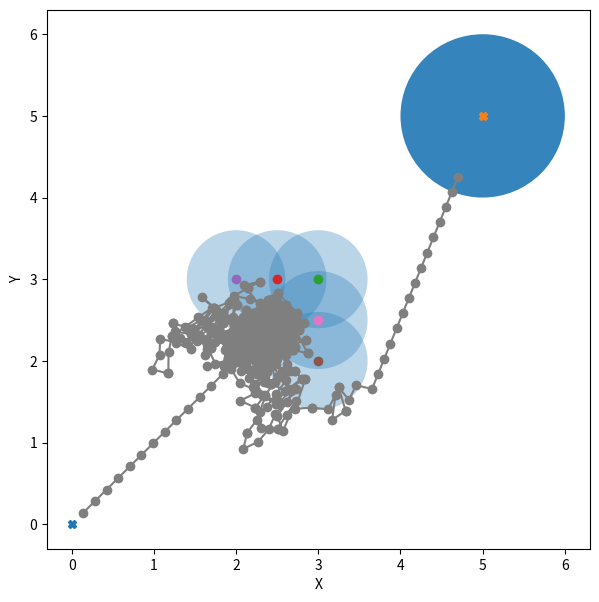

This figure's Python source:
import math

from matplotlib import pyplot as plt
from matplotlib.patches import Circle
import random
import numpy as np


class Vector2d():

    def __init__(self, x, y):
        self.deltaX   = x        # 表示向量时，是x方向上的变化量。表示点时是起点是原点的向量
        self.deltaY   = y
        self.length   = -1       # 向量长度
        self.Unit_Vec = [0, 0]   # 此向量的单位向量
        self.property_setting()

    def property_setting(self):
        '''
            设置向量的长度，单位向量
        '''
        self.length = math.sqrt(self.deltaX ** 2 + self.deltaY ** 2) * 1.0
        if self.length > 0:
            self.Unit_Vec = [self.deltaX /
                             self.length, self.deltaY / self.length]
        else:
            self.Unit_Vec = None

    def __add__(self, other):
        vec = Vector2d(self.deltaX, self.deltaY)
        vec.deltaX += other.deltaX
        vec.deltaY += other.deltaY
        vec.property_setting()
        return vec

    def __sub__(self, other):
        vec = Vector2d(self.deltaX, self.deltaY)
        vec.deltaX -= other.deltaX
        vec.deltaY -= other.deltaY
        vec.property_setting()
        return vec

    def __mul__(self, other):
        vec = Vector2d(self.deltaX, self.deltaY)
        vec.deltaX *= other
        vec.deltaY *= other
        vec.property_setting()
        return vec

    def __truediv__(self, other):
        return self.__mul__(1.0 / other)

    def __repr__(self):
        return 'Vector X:{}, Y:{}, length:{}, Unit_Vec:{}'.format(self.deltaX, self.deltaY, self.length,
                                                                  self.Unit_Vec)


class APF_SA():
    def __init__(self, start: (), goal: (), obstacle_List: [], k_att: float, k_rep: float, rep_range: float,
                 step_size: float, max_iters: int, goal_threshold: float):

        self.start           = Vector2d(start[0], start[1])                     # 起点vector
        self.goal            = Vector2d(goal[0], goal[1])                       # 终点vector
        self.V_obstacle_list = [Vector2d(OB[0], OB[1]) for OB in obstacle_List] # 障碍物列表，每个元素为Vector2d对象
        
        self.k_att           = k_att          # 引力系数
        self.k_rep           = k_rep          # 斥力系数
        self.rep_range       = rep_range      # 斥力作用范围
        self.step_size       = step_size      # 步长
        self.max_iters       = max_iters      # 最大迭代次数
        self.goal_threashold = goal_threshold # 离目标点小于此值即认为到达目标点

        self.cur_iters            = 0                            # 当前迭代数
        self.current_pos          = Vector2d(start[0], start[1]) # 当前位置
        self.is_path_plan_success = False                        # 是否陷入不可达或局部最小值
        self.path                 = list()                       # 规划路径

    def U_att(self, pos):
        return 0.5 * self.k_att * ((pos - self.goal).length) ** 2

    def U_rep(self, pos):
        # min_dis = min(map(lambda x : (x - self.current_pos).length, self.V_obstacle_list))
        all_U = 0
        for ob in self.V_obstacle_list:
            rep_F = self.current_pos - ob  
            if (rep_F.length <= self.rep_range):  
                all_U += 0.5 * self.k_rep * (1 / (rep_F.length) - (1 / self.rep_range)) ** 2
        return all_U

    def attractive_F(self):
        '''
            U_att(cur) = 1/2 * α * |cur - goal|^2 
            F_att(cur) = - ▽U_att(cur) = α * (cur - goal)
        '''
        att = (self.goal - self.current_pos) * self.k_att
        return att

    def repulsion_F(self):
        """
            U_rep(cur) = 1/2 * β * (1 / (|cur - goal|) - 1 / rr)^2
            F_rep(cur) = β * (1 / (|cur - goal|) - 1 / rr) * 1/(|cur - goal|^2) * ▽(|cur - goal|)
        """
        rep = Vector2d(0, 0)  # 所有障碍物总斥力
        for ob in self.V_obstacle_list:
            rep_F = self.current_pos - ob  # 矢量斥力方向
            if (rep_F.length <= self.rep_range):  # 在斥力影响范围
                rep += Vector2d(rep_F.Unit_Vec[0], rep_F.Unit_Vec[1]) * self.k_rep * (
                    1.0 / rep_F.length - 1.0 / self.rep_range) / (rep_F.length ** 2)
        return rep
    
    def repulsion_F_2(self):
        """
            U_rep(cur) = 1/2 * β * (1 / (|cur - goal|) - 1 / rr)^2
            F_rep(cur) = β * (1 / (|cur - goal|) - 1 / rr) * 1/(|cur - goal|^2) * ▽(|cur - goal|)
        """
        rep = Vector2d(0, 0)  # 所有障碍物总斥力
        for ob in self.V_obstacle_list:
            rep_F = self.current_pos - ob  # 矢量斥力方向
            if (rep_F.length <= self.rep_range):  # 在斥力影响范围
                rep += Vector2d(rep_F.Unit_Vec[0], rep_F.Unit_Vec[1]) * self.k_rep * (
                    1.0 / rep_F.length - 1.0 / self.rep_range) / (rep_F.length ** 2)
        return rep

    def path_plan(self):
        while (self.cur_iters < self.max_iters and (self.current_pos - self.goal).length > self.goal_threashold):
            f_vec = self.attractive_F() + self.repulsion_F()
            
            self.current_pos += Vector2d(f_vec.Unit_Vec[0], f_vec.Unit_Vec[1]) * self.step_size
            
        # escape --------------------------------------
            if (len(self.path) >= 3 and (Vector2d(self.path[-2][0], self.path[-2][1]) - self.current_pos).length < self.step_size):
                T0 = 500  # initial T
                r  = 0.99 # cooling rate
                Tf = 10   # exit T
                
                
                while (T0 >= Tf):
                    new_pos = self.neighborhood_all_direction(self.current_pos)
                    U_cur   = self.U_att(self.current_pos) + self.U_rep(self.current_pos)
                    U_new   = self.U_att(new_pos) + self.U_rep(new_pos)
                    del_U   = U_new - U_cur

                    if (del_U <= 0):
                        self.current_pos = new_pos
                        self.path.append([self.current_pos.deltaX, self.current_pos.deltaY])
                    else:
                        if (math.exp((-1 * del_U) / (T0 * 1)) > random.random()):
                            self.current_pos = new_pos
                            self.path.append([self.current_pos.deltaX, self.current_pos.deltaY])
                    if U_new <= U_cur:
                        break
                        
                    T0 = r * T0
        # escape end --------------------------------------
            self.cur_iters += 1
            self.path.append([self.current_pos.deltaX, self.current_pos.deltaY])

        if (self.current_pos - self.goal).length <= self.goal_threashold:
            self.is_path_plan_success = True

    def neighborhood_all_direction(self, pos):
        degree  = random.randint(0, 360)
        cos     = math.cos(math.radians(degree))
        sin     = math.sin(math.radians(degree))
        vec     = Vector2d(cos, sin) * self.step_size
        new_pos = pos + vec
        return new_pos
    
    def neighborhood_adjacent(self, pos):
        degree  = random.randint(1, 4)
        cos     = math.cos(math.radians(degree * 90))
        sin     = math.sin(math.radians(degree * 90))
        vec     = Vector2d(cos, sin) * self.step_size
        new_pos = pos + vec
        return new_pos

    def neighborhood_eight_direction(self, pos):
        degree = random.randint(1, 8)
        cos = math.cos(math.radians(degree * 45))
        sin = math.sin(math.radians(degree * 45))
        vec = Vector2d(cos, sin) * self.step_size
        new_pos = pos + vec
        return new_pos

if __name__ == '__main__':
    start          = (0, 0)
    goal           = (5, 5)
    obstacle_List1 = [[3, 3], [2.5, 3], [2, 3], [3, 2], [3, 2.5]] # 低效率的环形障碍物不可达
    obstacle_List2 = [[3,3]]                                      # 目标障碍物同一直线不可达问题
    k_att          = 1
    k_rep          = 20
    rep_range      = 0.6
    step_size      = 0.2
    max_iters      = 1000
    goal_threshold = 1.0

    APF1 = APF_SA(start, goal, obstacle_List1, k_att, k_rep, rep_range, step_size, max_iters, goal_threshold)
    APF1.path_plan()

    fig     = plt.figure(figsize=(7, 7))
    subplot = fig.add_subplot(111)
    subplot.set_xlabel('X')
    subplot.set_ylabel('Y')
    
    subplot.plot(start[0], start[1], 'X')
    circle_goal = Circle(xy=(goal[0], goal[1]), radius = goal_threshold, alpha=0.9)
    subplot.plot(goal[0], goal[1], 'X')
    subplot.add_patch(circle_goal)
    
    for ob_pos in obstacle_List1:
        circle = Circle(xy=(ob_pos[0], ob_pos[1]), radius = rep_range, alpha=0.3)
        subplot.plot(ob_pos[0], ob_pos[1], 'o')
        subplot.add_patch(circle)
        
    subplot.plot([p[0] for p in APF1.path], [p[1] for p in APF1.path], linestyle='-', marker='o')

    plt.show()
